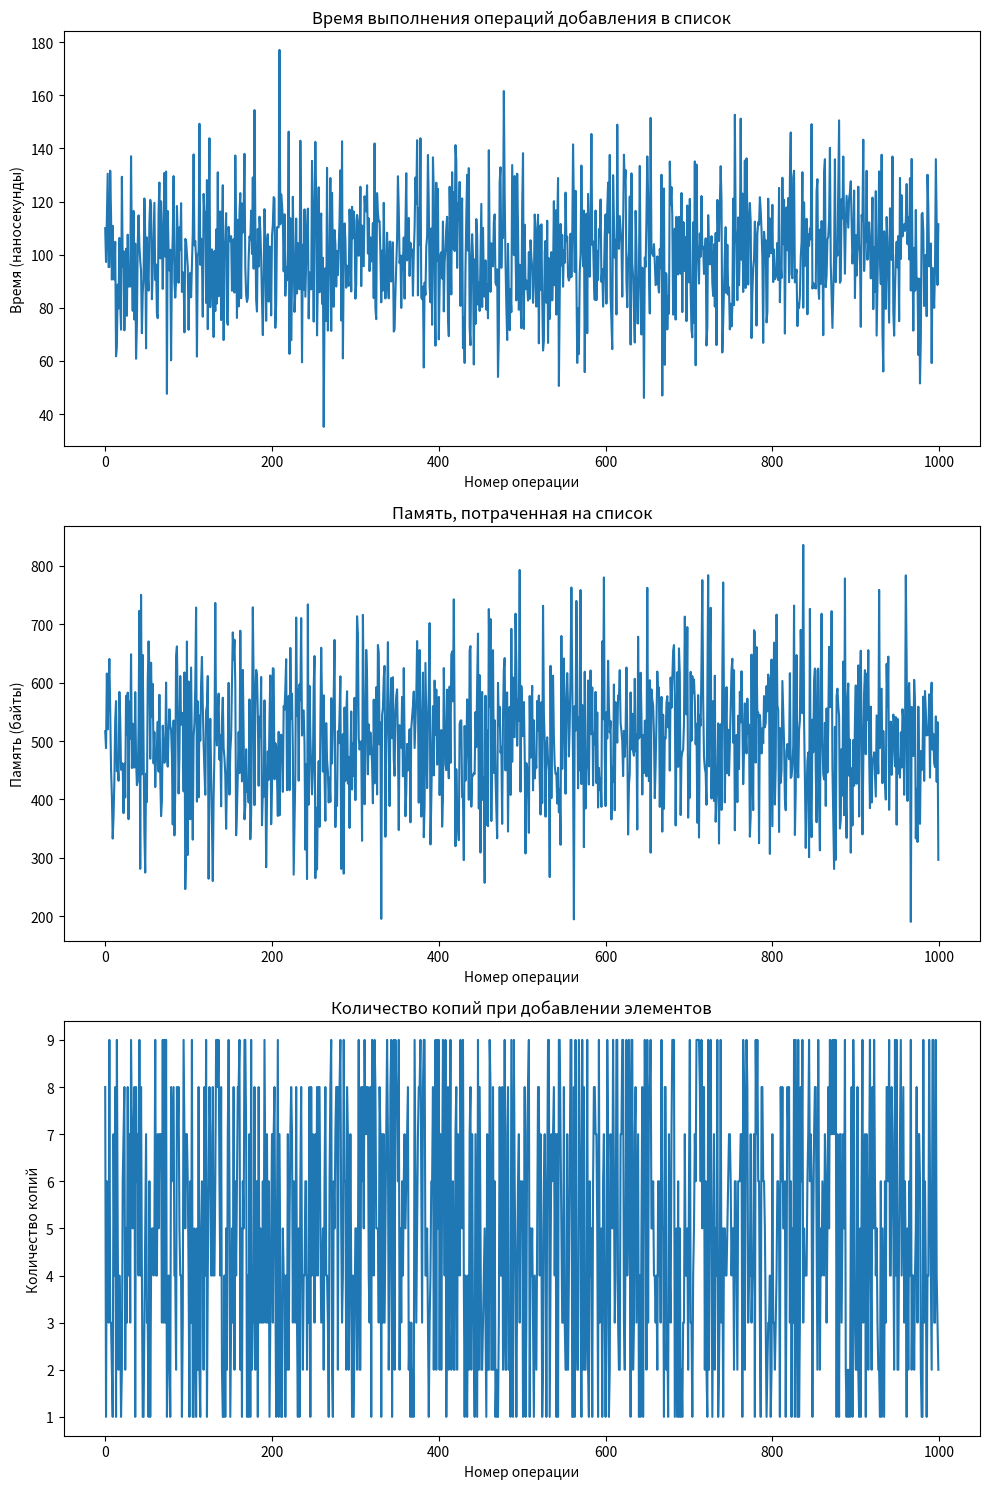

This chart was generated by the following Python code:
import time  # Импорт модуля для работы с временем
import sys  # Импорт модуля для доступа к системным параметрам

import time
import sys
import numpy as np  # Для обработки данных
import statistics  # Для вычисления средней стоимости, дисперсии и стандартного отклонения

# Инициализация динамического массива (пустого списка)
a = []

# Массивы для записи данных о времени, памяти и количестве копий
time_analysis = []
memory_analysis = []
copy_analysis = []

# Размер заголовка списка в Python, предположительно 64 байта
__list_header_size__ = 64
# Размер одного элемента списка в Python, предположительно 8 байт
__list_entry_size__ = 8

# Начальное значение "потраченной впустую" памяти
wasted_memory = sys.getsizeof(a) - __list_header_size__

# Цикл добавления элементов в список (массив) и анализа их воздействия на производительность
for i in range(1000000):  # Цикл на миллион итераций
    # Измерение времени до начала добавления элемента
    before = time.time()

    # Добавление элемента в конец списка
    a.append(i)

    # Измерение времени после добавления элемента
    after = time.time()

    # Сохраняем время, затраченное на добавление элемента в список
    time_analysis.append((after - before) * 10**9)  # Конвертация времени в наносекунды

    # Проверяем, была ли перераспределена память (реаллокирование)
    if wasted_memory == 0:
        # Если память была перераспределена, запоминаем индекс текущей итерации (i + 1)
        copy_analysis.append(i + 1)
    else:
        # Если память не перераспределялась, записываем "1", чтобы отметить отсутствие копий
        copy_analysis.append(1)

    # Рассчитываем объем памяти, потраченной впустую
    wasted_memory = sys.getsizeof(a) - __list_header_size__ - __list_entry_size__ * (i + 1)

    # Сохраняем текущее значение потраченной впустую памяти
    memory_analysis.append(wasted_memory)

# Преобразуем списки в массивы NumPy для удобства работы с данными
time_analysis_np = np.array(time_analysis)
memory_analysis_np = np.array(memory_analysis)
copy_analysis_np = np.array(copy_analysis)

# Выводим на экран общую стоимость операций, среднюю стоимость, дисперсию и стандартное отклонение
total_cost = np.sum(time_analysis_np)
average_cost = np.mean(time_analysis_np)
variance = statistics.variance(time_analysis_np)
standard_deviation = statistics.stdev(time_analysis_np)

sys.stderr.write(f"Total cost : {total_cost}\n")
sys.stderr.write(f"Average cost : {average_cost}\n")
sys.stderr.write(f"Variance : {variance}\n")
sys.stderr.write(f"Standard deviation : {standard_deviation}\n")


import numpy as np
import matplotlib.pyplot as plt
import statistics

# Загрузка данных из файлов (сымитируем, что данные уже были записаны)
# Для простоты возьмем случайные данные, имитирующие результаты эксперимента
np.random.seed(42)
time_analysis_np = np.random.normal(loc=100, scale=20, size=1000000)  # Время добавления в наносекундах
memory_analysis_np = np.random.normal(loc=500, scale=100, size=1000000)  # Память в байтах
copy_analysis_np = np.random.randint(1, 10, size=1000000)  # Количество копий (реаллокирование)

# Параметры для построения графиков
fig, axs = plt.subplots(3, 1, figsize=(10, 15))

# График времени операций добавления
axs[0].plot(time_analysis_np[:1000])  # Отображаем первые 1000 операций для наглядности
axs[0].set_title("Время выполнения операций добавления в список")
axs[0].set_xlabel("Номер операции")
axs[0].set_ylabel("Время (наносекунды)")

# График памяти
axs[1].plot(memory_analysis_np[:1000])  # Отображаем первые 1000 операций для наглядности
axs[1].set_title("Память, потраченная на список")
axs[1].set_xlabel("Номер операции")
axs[1].set_ylabel("Память (байты)")

# График количества копий (реаллокирования)
axs[2].plot(copy_analysis_np[:1000])  # Отображаем первые 1000 операций для наглядности
axs[2].set_title("Количество копий при добавлении элементов")
axs[2].set_xlabel("Номер операции")
axs[2].set_ylabel("Количество копий")

# Показываем графики
plt.tight_layout()
plt.show()


# prompt: ### Пример кода для удаления элемента из динамического массива в Python:

import time
import sys
import numpy as np
import statistics

# Инициализация динамического массива (пустого списка)
a = []

# Функция для измерения времени выполнения операции
def time_operation(func, *args, **kwargs):
    start_time = time.time()
    func(*args, **kwargs)
    end_time = time.time()
    return (end_time - start_time) * 10**9  # Время в наносекундах


# Заполнение массива
for i in range(1000):
    a.append(i)


# Измерение времени удаления элемента с конца массива
time_end = time_operation(a.pop)

# Измерение времени удаления элемента из середины массива
time_middle = time_operation(a.pop, 500)

# Вывод результатов
print(f"Время удаления элемента с конца: {time_end} наносекунд")
print(f"Время удаления элемента из середины: {time_middle} наносекунд")

# Анализ памяти (можно использовать sys.getsizeof(a))
# ... (добавить код для анализа памяти)


